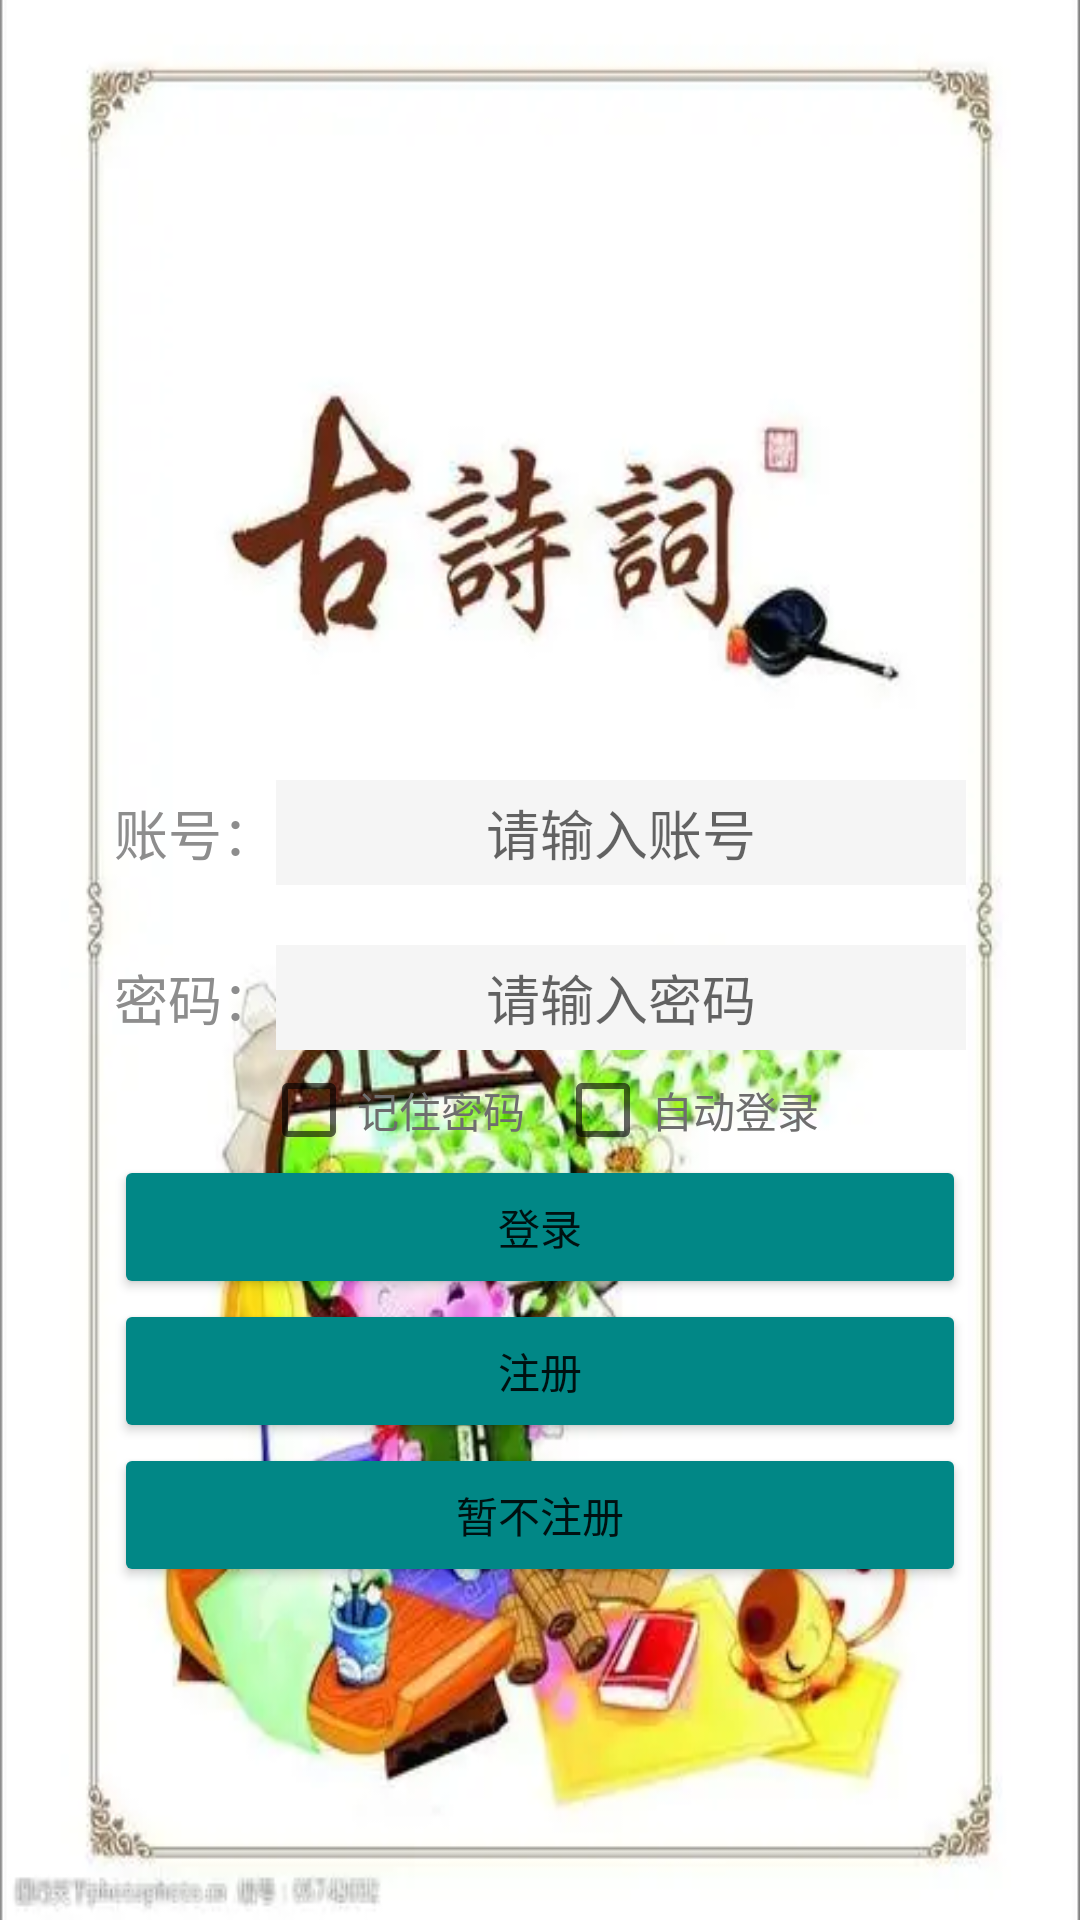

Android layout source for this screen:
<!-- AndroidManifest.xml: application theme AppTheme -->
<!-- res/layout/login.xml -->
<?xml version="1.0" encoding="utf-8"?>
<RelativeLayout xmlns:android="http://schemas.android.com/apk/res/android"
    xmlns:app="http://schemas.android.com/apk/res-auto"
    xmlns:tools="http://schemas.android.com/tools"
    android:layout_width="match_parent"
    android:layout_height="match_parent"
    android:orientation="horizontal"
    tools:context=".MainActivity"
    android:background="@drawable/backbg2">

    <LinearLayout
        android:layout_width="wrap_content"
        android:layout_height="wrap_content"
        android:layout_marginTop="260dp"
        android:layout_centerHorizontal="true"
        android:orientation="vertical">

        <LinearLayout
            android:layout_width="wrap_content"
            android:layout_height="wrap_content"
            android:orientation="horizontal">

            <TextView
                android:layout_width="wrap_content"
                android:layout_height="35sp"
                android:gravity="center"
                android:text="账号："
                android:textColor="@color/textcolorhint"
                android:textSize="@dimen/txtsize" />

            <EditText
                android:id="@+id/main_zhanghao"
                android:layout_width="230sp"
                android:layout_height="match_parent"
                android:background="@color/editcolor"
                android:gravity="center"
                android:hint="请输入账号"
                android:maxLines="1" />
        </LinearLayout>

        <LinearLayout
            android:layout_width="wrap_content"
            android:layout_height="wrap_content"
            android:layout_marginTop="20sp"
            android:orientation="horizontal">

            <TextView
                android:layout_width="wrap_content"
                android:layout_height="35sp"
                android:gravity="center"
                android:text="密码："
                android:textColor="@color/textcolorhint"
                android:textSize="@dimen/txtsize" />

            <EditText
                android:id="@+id/main_mima"
                android:layout_width="230sp"
                android:layout_height="match_parent"
                android:background="@color/editcolor"
                android:gravity="center"
                android:hint="请输入密码"
                android:maxLines="1" />
        </LinearLayout>
        <LinearLayout
            android:layout_width="match_parent"
            android:layout_height="30sp"
            android:orientation="horizontal"
            android:layout_marginTop="5sp"
            android:gravity="center">
            <CheckBox
                android:layout_width="wrap_content"
                android:layout_height="wrap_content"
                android:textColor="@color/CheckBoxColor"
                android:id="@+id/Check_Box1"
                android:text="记住密码"/>
            <CheckBox
                android:layout_width="wrap_content"
                android:layout_height="wrap_content"
                android:layout_marginLeft="10sp"
                android:textColor="@color/CheckBoxColor"
                android:id="@+id/Check_Box2"
                android:text="自动登录"/>
        </LinearLayout>
        <LinearLayout
            android:layout_width="match_parent"
            android:layout_height="wrap_content"
            android:gravity="center"
            android:orientation="horizontal">

            <LinearLayout
                android:layout_width="match_parent"
                android:layout_height="wrap_content"
                android:orientation="vertical">

                <Button
                    android:layout_width="match_parent"
                    android:layout_height="wrap_content"
                    android:id="@+id/main_denglu"
                    android:text="登录"
                    android:backgroundTint="@color/colorPrimaryDark"/>
                <Button
                    android:layout_width="match_parent"
                    android:layout_height="wrap_content"
                    android:id="@+id/main_zhuce"
                    android:text="注册"
                    android:backgroundTint="@color/colorPrimaryDark"/>

                <Button
                    android:id="@+id/tiaoguo"
                    android:layout_width="match_parent"
                    android:layout_height="wrap_content"
                    android:text="暂不注册"
                    android:backgroundTint="@color/colorPrimaryDark"/>
            </LinearLayout>
        </LinearLayout>
    </LinearLayout>

</RelativeLayout>
<!-- resources referenced by this layout -->
<resources>
  <color name="CheckBoxColor">#6E6E6E</color>
  <color name="colorPrimaryDark">#FF018786</color>
  <color name="editcolor">#F5F5F5</color>
  <color name="textcolorhint">#8D8D8D</color>
  <dimen name="txtsize">18sp</dimen>
  <!-- drawable backbg2: png bitmap (drawable, 253609 bytes) -->
  <style name="AppTheme" parent="Theme.AppCompat.Light.NoActionBar">
          
          <item name="colorPrimary">@color/colorPrimary</item>
          <item name="colorPrimaryDark">@color/colorPrimaryDark</item>
          <item name="colorAccent">@color/colorAccent</item>
      </style>
  <color name="colorPrimary">#FF018786</color>
  <color name="colorAccent">#03DAC5</color>
</resources>
